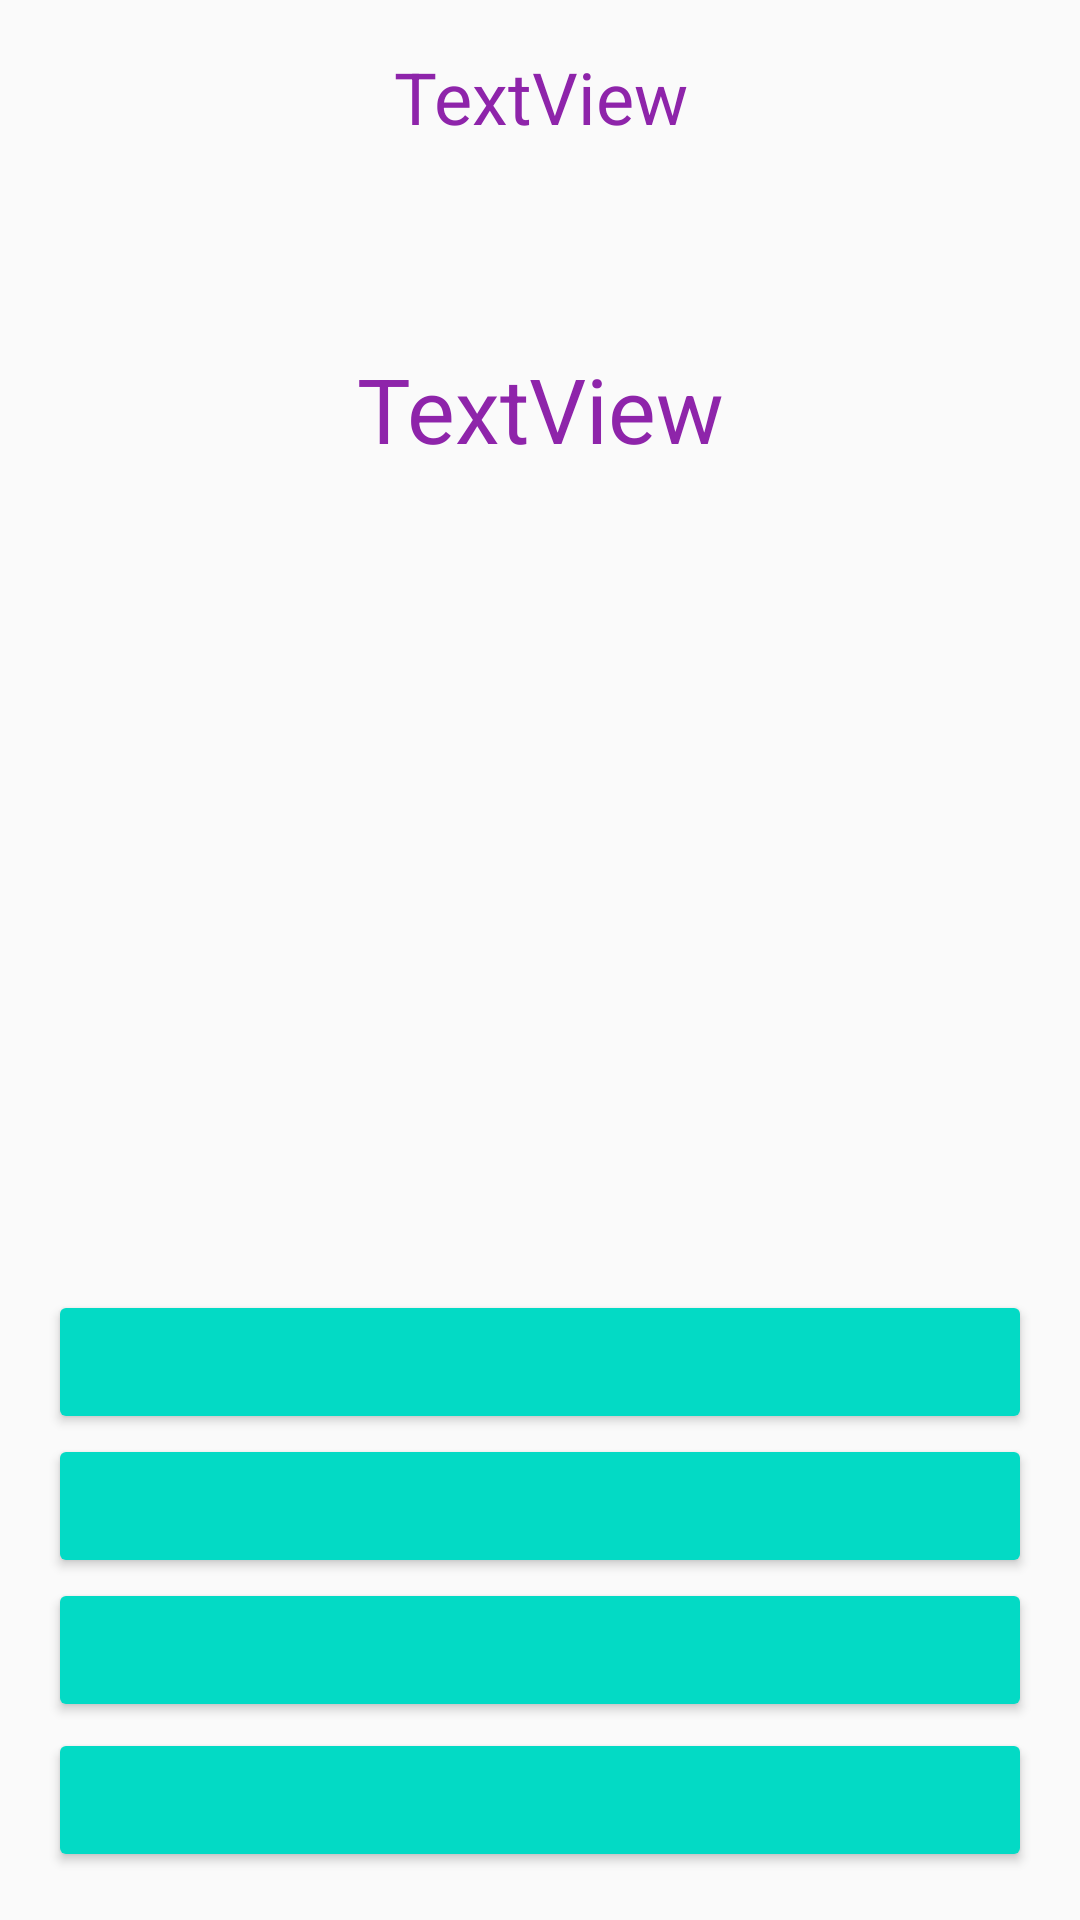

Write the Android layout XML for this screen, with the resource values it uses.
<!-- AndroidManifest.xml: application theme AppTheme -->
<!-- res/layout/planets.xml -->
<?xml version="1.0" encoding="utf-8"?>
<RelativeLayout
    xmlns:android="http://schemas.android.com/apk/res/android"
    android:layout_width="match_parent"
    android:layout_height="match_parent"
    android:paddingTop="16dp"
    android:paddingRight="16dp"
    android:paddingLeft="16dp"
    android:paddingBottom="16dp">




    <Button
        android:id="@+id/answer1"
        android:layout_width="match_parent"
        android:gravity="center"
        android:layout_height="wrap_content"
        android:layout_alignParentBottom="true"
        android:layout_alignParentLeft="true"
        android:layout_alignParentStart="true"
        style="@style/Widget.AppCompat.Button.Colored"
        android:layout_marginBottom="50dp" />


    <Button
        android:id="@+id/answer2"
        android:layout_width="match_parent"
        android:layout_height="wrap_content"
        android:gravity="center"
        android:layout_above="@+id/answer1"
        android:layout_alignParentLeft="true"
        android:layout_alignParentStart="true"
        style="@style/Widget.AppCompat.Button.Colored"/>

    <Button
        android:id="@+id/answer3"
        android:layout_width="match_parent"
        android:layout_height="wrap_content"
        android:layout_above="@+id/answer2"
        android:gravity="center"
        android:layout_alignParentLeft="true"
        android:layout_alignParentStart="true"
        style="@style/Widget.AppCompat.Button.Colored"/>

    <Button
        android:layout_width="match_parent"
        android:layout_height="wrap_content"
        android:layout_centerHorizontal="true"
        android:gravity="center"
        android:layout_above="@id/answer3"
        android:layout_alignParentBottom="true"
        android:id="@+id/answer4"
        style="@style/Widget.AppCompat.Button.Colored"/>

    <TextView
        android:text="TextView"
        android:layout_width="match_parent"
        android:layout_height="wrap_content"
        android:layout_centerHorizontal="true"
        android:gravity="center"
        android:textSize="24dp"
        android:layout_alignParentTop="true"
        android:textColor="#8E24AA"
        android:id="@+id/score"/>
    <FrameLayout
        android:layout_width="match_parent"
        android:layout_height="match_parent"
        android:padding="100dip">
    <TextView
        android:id="@+id/question"
        android:layout_width="match_parent"
        android:layout_height="wrap_content"
        android:layout_above="@+id/answer3"
        android:gravity="center"
        android:textSize="30dp"
        android:textColor="#8E24AA"
        android:text="TextView"
        />
       </FrameLayout>

</RelativeLayout>
<!-- resources referenced by this layout -->
<resources>
  <style name="AppTheme" parent="Theme.AppCompat.Light.DarkActionBar">
          
  
          <item name="colorPrimary">#512DA8</item>
          <item name="colorPrimaryDark">#673AB7</item>
          <item name="colorAccent">@color/colorAccent</item>
  
      </style>
  <!-- not gathered from this repository: default colours our renderer supplied (Android Studio template values) -->
  <color name="colorAccent">#FF03DAC5</color>
</resources>
